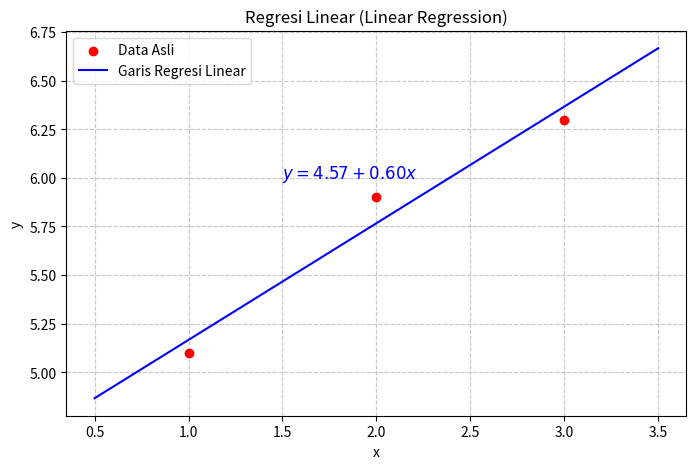

Reproduce this figure in Python.
import numpy as np
import matplotlib.pyplot as plt

# 1. Memasukkan data asli dari gambar (x dan y)
x = np.array([1, 2, 3])
y = np.array([5.1, 5.9, 6.3])

n = len(x) # Jumlah data (n = 3)

# 2. Menghitung elemen tabel (x^2 dan xy)
x2 = x**2
xy = x * y

# 3. Menghitung total (Sigma Σ)
sum_x = np.sum(x)
sum_y = np.sum(y)
sum_x2 = np.sum(x2)
sum_xy = np.sum(xy)

# 4. Menyusun Matriks Sistem Persamaan
# Baris 1: n*a      + (Σx)*b   = Σy
# Baris 2: (Σx)*a   + (Σx^2)*b = Σxy
A = np.array([
    [n,     sum_x],
    [sum_x, sum_x2]
])

B = np.array([sum_y, sum_xy])

# 5. Menyelesaikan sistem persamaan untuk mencari a dan b
a, b = np.linalg.solve(A, B)

print("=== HASIL REGRESI LINEAR ===")
print(f"a (intercept) = {a:.4f}")
print(f"b (gradien/slope) = {b:.4f}")
print(f"Persamaan garis: y = {a:.4f} + {b:.4f}x")

# 6. VISUALISASI GRAFIK
plt.figure(figsize=(8, 5))

# Plot titik data asli
plt.scatter(x, y, color='red', label='Data Asli', zorder=5)

# Plot garis regresi
# Untuk garis lurus, kita cukup menggunakan titik x asli atau membuat garis halus
x_line = np.linspace(min(x) - 0.5, max(x) + 0.5, 100)
y_line = a + b * x_line

plt.plot(x_line, y_line, color='blue', label='Garis Regresi Linear')

# Mempercantik grafik
plt.title('Regresi Linear (Linear Regression)')
plt.xlabel('x')
plt.ylabel('y')

# Menambahkan teks persamaan di dalam grafik
equation_text = f'$y = {a:.2f} + {b:.2f}x$'
plt.text(1.5, 6.0, equation_text, fontsize=12, color='blue', fontweight='bold')

plt.legend()
plt.grid(True, linestyle='--', alpha=0.7)
plt.show()
